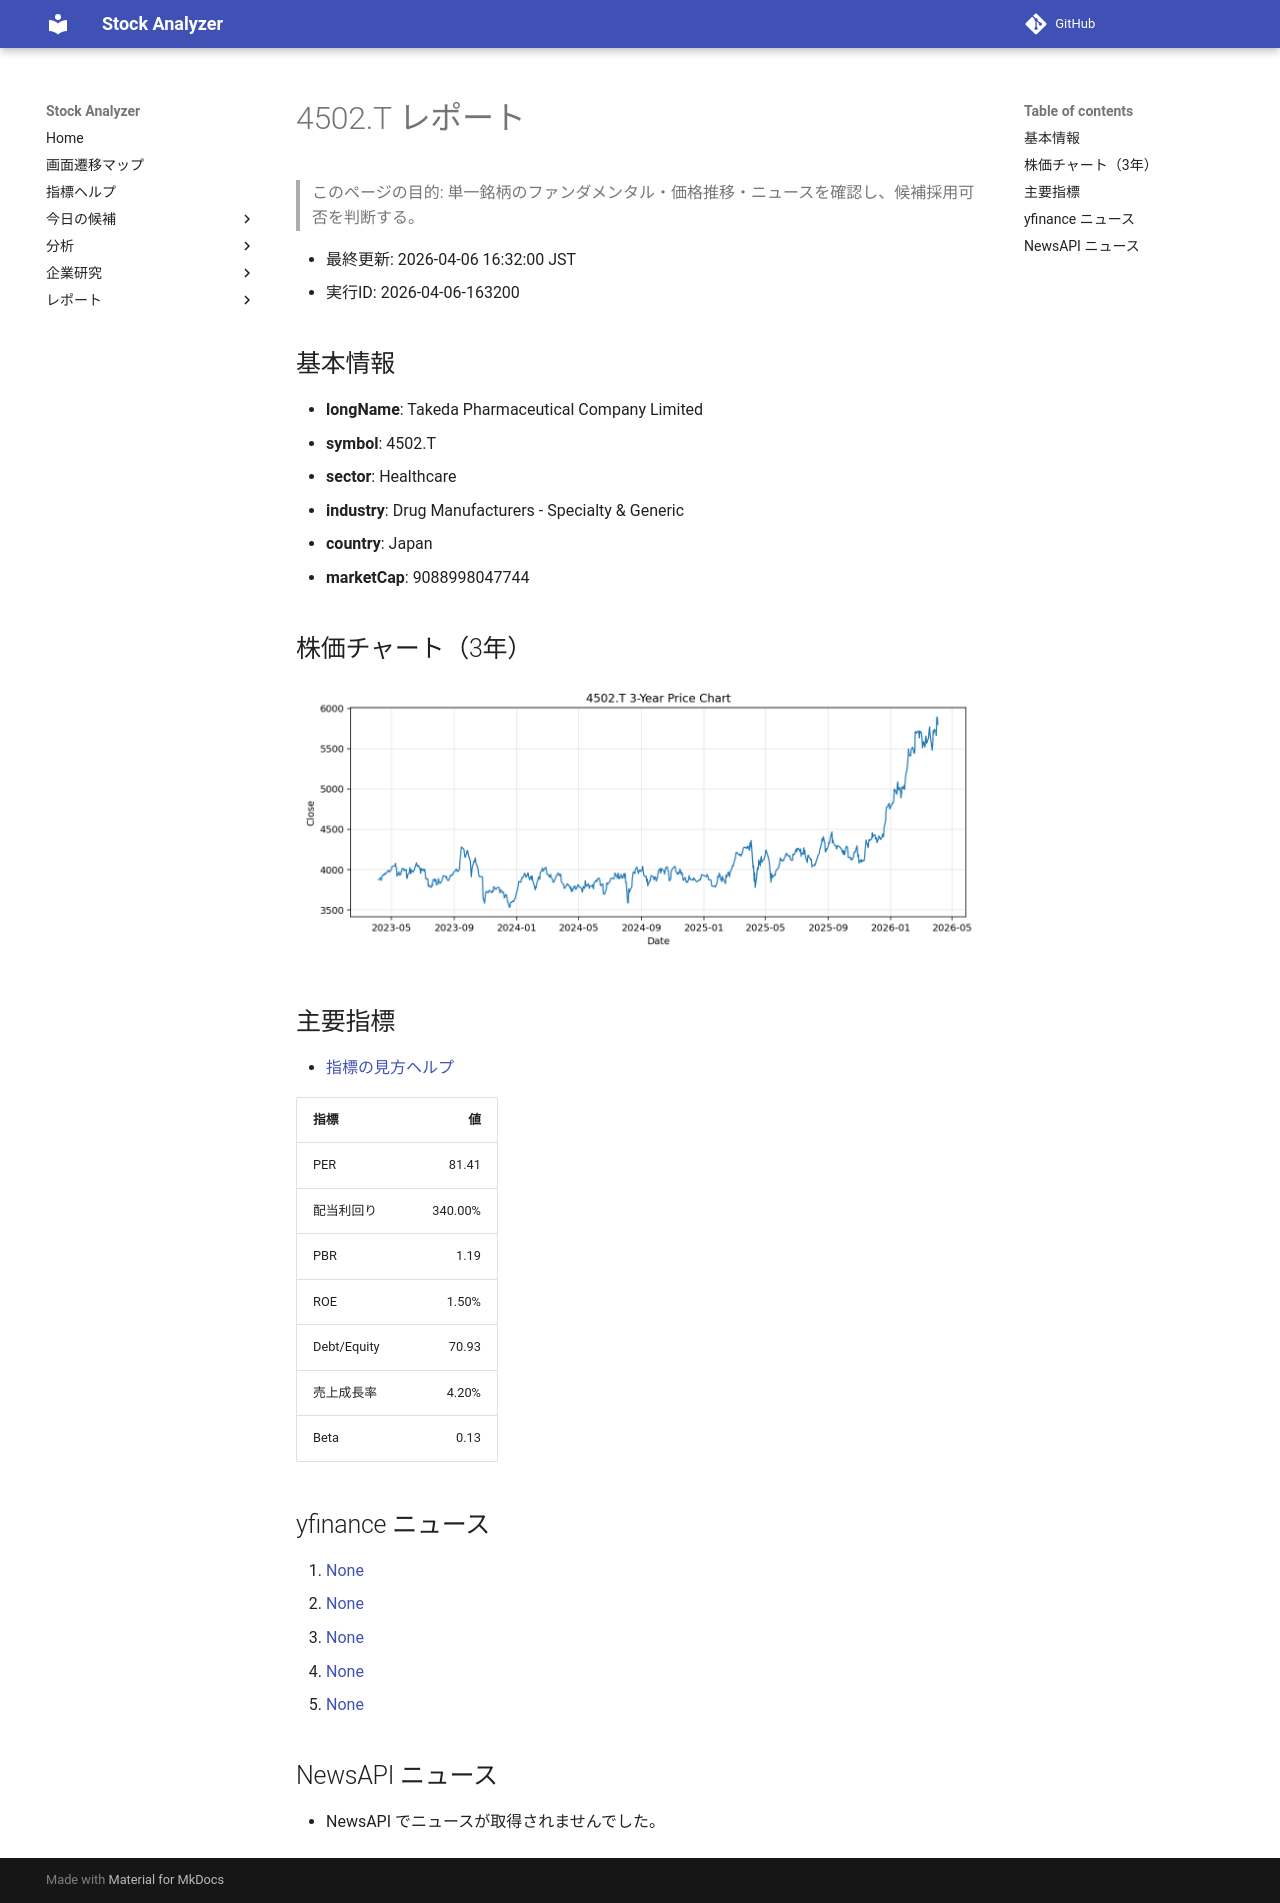

repository: Yumi-note/Making-APP · page: reports/2026-04-06/163200/4502_T/index.html · generator: mkdocs

# 4502.T レポート

> このページの目的: 単一銘柄のファンダメンタル・価格推移・ニュースを確認し、候補採用可否を判断する。

- 最終更新: 2026-04-06 16:32:00 JST
- 実行ID: 2026-04-06-163200

## 基本情報

- **longName**: Takeda Pharmaceutical Company Limited
- **symbol**: 4502.T
- **sector**: Healthcare
- **industry**: Drug Manufacturers - Specialty & Generic
- **country**: Japan
- **marketCap**: 9088998047744

## 株価チャート（3年）

![4502.T 3-year price chart](4502_T_3y.png)

## 主要指標

- [指標の見方ヘルプ](../../../../indicators.md)

| 指標 | 値 |
|---|---:|
| PER | 81.41 |
| 配当利回り | 340.00% |
| PBR | 1.19 |
| ROE | 1.50% |
| Debt/Equity | 70.93 |
| 売上成長率 | 4.20% |
| Beta | 0.13 |

## yfinance ニュース

1. [None](None)
2. [None](None)
3. [None](None)
4. [None](None)
5. [None](None)

## NewsAPI ニュース

- NewsAPI でニュースが取得されませんでした。
